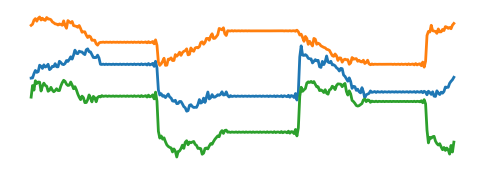

Here is the Python script that generated this plot:
# import numpy as np
# import matplotlib.pyplot as plt

# # ==========================================
# # 1. 生成更平缓的模拟时间序列数据
# # ==========================================
# np.random.seed(42)
# L = 300
# t = np.linspace(0, 4*np.pi, L)

# # 减小了高频成分的频率(如10t变5t)和振幅
# y1 = np.sin(t) + 0.15 * np.sin(5*t) + 0.1 * np.random.randn(L)
# y2 = 0.8 * np.cos(t - 0.5) + 0.1 * np.sin(6*t) + 0.1 * np.random.randn(L) + 1.5
# y3 = 1.2 * np.sin(0.8*t + 1) + 0.2 * np.sin(7*t) + 0.1 * np.random.randn(L) - 1.5

# X_true = np.vstack([y1, y2, y3]).T 

# # ==========================================
# # 2. 生成缺失掩码并制造缺失数据
# # ==========================================
# M = np.ones((L, 3), dtype=bool)
# M[50:90, :] = False
# M[140:190, :] = False
# M[240:280, :] = False

# X_masked = np.where(M, X_true, np.nan)

# # ==========================================
# # 3. 绘制纯净组件 (a) - 原始序列
# # ==========================================
# fig, ax = plt.subplots(figsize=(6, 2)) # 调整合适的宽长比
# colors = ['#1f77b4', '#ff7f0e', '#2ca02c']

# for i in range(3):
#     # 画出真实的灰色虚线作为背景参考
#     ax.plot(t, X_true[:, i], color='gray', linestyle='--', alpha=0.5)
#     # 画出观测到的数据
#     ax.plot(t, X_masked[:, i], color=colors[i], linewidth=2)

# # 移除所有坐标轴、刻度和边框
# ax.axis('off') 

# # ==========================================
# # 4. 保存为 SVG (紧凑边界，无多余留白)
# # ==========================================
# plt.savefig('component_a_timeseries.svg', format='svg', bbox_inches='tight', pad_inches=0, transparent=True)
# plt.close()

# import numpy as np
# import matplotlib.pyplot as plt

# # ==========================================
# # 1. 保持与时间序列一致的长度和缺失区间
# # ==========================================
# L = 300

# # 生成掩码，1表示观测到（黄色），0表示缺失（深紫色）
# M = np.ones(L, dtype=int)
# M[50:90] = 0
# M[140:190] = 0
# M[240:280] = 0

# # ==========================================
# # 2. 绘制纯净组件 - 掩码色块
# # ==========================================
# # 设置为扁长的条带形状，宽度与上一个图保持比例一致
# fig, ax = plt.subplots(figsize=(6, 0.8)) 

# # 使用 imshow 绘制 1D 数组，cmap='viridis' 会将 1 映射为黄色，0 映射为深紫色
# ax.imshow(M[np.newaxis, :], aspect='auto', cmap='viridis', extent=[0, L, 0, 1])

# # 移除所有坐标轴、边框、刻度
# ax.axis('off')

# # ==========================================
# # 3. 保存为 SVG (紧凑边界，无多余留白，透明背景)
# # ==========================================
# plt.savefig('component_a_mask.svg', format='svg', bbox_inches='tight', pad_inches=0, transparent=True)
# plt.close()


# import numpy as np
# import pandas as pd
# import matplotlib.pyplot as plt

# # ==========================================
# # 1. 生成完全一致的模拟数据
# # ==========================================
# np.random.seed(42)
# L = 300
# t = np.linspace(0, 4*np.pi, L)

# y1 = np.sin(t) + 0.15 * np.sin(5*t) + 0.1 * np.random.randn(L)
# y2 = 0.8 * np.cos(t - 0.5) + 0.1 * np.sin(6*t) + 0.1 * np.random.randn(L) + 1.5
# y3 = 1.2 * np.sin(0.8*t + 1) + 0.2 * np.sin(7*t) + 0.1 * np.random.randn(L) - 1.5

# X_true = np.vstack([y1, y2, y3]).T 

# M = np.ones((L, 3), dtype=bool)
# M[50:90, :] = False
# M[140:190, :] = False
# M[240:280, :] = False

# X_masked = np.where(M, X_true, np.nan)

# # ==========================================
# # 2. 修改为：前向填充 (Forward Fill / LOCF)
# # ==========================================
# X_df = pd.DataFrame(X_masked)
# # 使用 ffill (forward fill)，用前一个有效值向后填补
# # 加上 bfill() 是为了兜底，防止序列最开头就是 NaN
# X_ff = X_df.ffill().bfill().values 

# # ==========================================
# # 3. 绘制纯净组件 (b) - 前向填充序列
# # ==========================================
# fig, ax = plt.subplots(figsize=(6, 2)) 
# colors = ['#1f77b4', '#ff7f0e', '#2ca02c']

# for i in range(3):
#     ax.plot(t, X_ff[:, i], color=colors[i], linewidth=2)

# ax.axis('off') 

# # ==========================================
# # 4. 保存为 SVG
# # ==========================================
# plt.savefig('component_b_forward_fill.svg', format='svg', bbox_inches='tight', pad_inches=0, transparent=True)
# plt.close()

# import numpy as np
# import pandas as pd
# import matplotlib.pyplot as plt

# # ==========================================
# # 1. 生成完全一致的模拟数据
# # ==========================================
# np.random.seed(42)
# L = 300
# t = np.linspace(0, 4*np.pi, L)

# y1 = np.sin(t) + 0.15 * np.sin(5*t) + 0.1 * np.random.randn(L)
# y2 = 0.8 * np.cos(t - 0.5) + 0.1 * np.sin(6*t) + 0.1 * np.random.randn(L) + 1.5
# y3 = 1.2 * np.sin(0.8*t + 1) + 0.2 * np.sin(7*t) + 0.1 * np.random.randn(L) - 1.5

# X_true = np.vstack([y1, y2, y3]).T 

# M = np.ones((L, 3), dtype=bool)
# M[50:90, :] = False
# M[140:190, :] = False
# M[240:280, :] = False

# X_masked = np.where(M, X_true, np.nan)

# # 前向填充 (Forward Fill)
# X_df = pd.DataFrame(X_masked)
# X_ff = X_df.ffill().bfill().values 

# # ==========================================
# # 2. 计算频域数据 (以第一个变量为例)
# # ==========================================
# # 进行快速傅里叶变换并取绝对值(振幅)
# fft_visual = np.abs(np.fft.fft(X_ff[:, 0]))
# freqs_visual = np.fft.fftfreq(L)

# # 只取正频率部分用于可视化展示
# pos_mask = freqs_visual > 0
# freqs_pos = freqs_visual[pos_mask]
# fft_pos = fft_visual[pos_mask]

# # ==========================================
# # 3. 绘制纯净组件 (c) - 频谱图与截断区域
# # ==========================================
# fig, ax = plt.subplots(figsize=(4, 2)) # 频谱图稍微短一点，符合原图排版比例

# # 绘制蓝色频谱曲线
# ax.plot(freqs_pos, fft_pos, color='#1f77b4', linewidth=1.5)

# # 计算截断位置 (保留前80%，截断后20%)
# max_freq = freqs_pos.max()
# cutoff_freq = max_freq * 0.8

# # 添加红色高频截断阴影区域 (带网格线剖面效果)
# ax.axvspan(cutoff_freq, max_freq, facecolor='lightcoral', alpha=0.5, edgecolor='red', hatch='xx')

# # 使用绘图标记(marker)画一个纯图形的大红叉，不使用任何文本字符
# center_x = cutoff_freq + (max_freq - cutoff_freq) / 2
# center_y = max(fft_pos) * 0.4 # 放在稍微靠中间偏下的位置
# ax.plot(center_x, center_y, marker='x', markersize=35, color='red', markeredgewidth=4)

# # 移除所有坐标轴、边框、刻度
# ax.axis('off') 

# # ==========================================
# # 4. 保存为 SVG
# # ==========================================
# plt.savefig('component_c_spectrum.svg', format='svg', bbox_inches='tight', pad_inches=0, transparent=True)
# plt.close()

import numpy as np
import pandas as pd
import matplotlib.pyplot as plt

# ==========================================
# 1. 生成完全一致的模拟数据
# ==========================================
np.random.seed(42)
L = 300
t = np.linspace(0, 4*np.pi, L)

y1 = np.sin(t) + 0.15 * np.sin(5*t) + 0.1 * np.random.randn(L)
y2 = 0.8 * np.cos(t - 0.5) + 0.1 * np.sin(6*t) + 0.1 * np.random.randn(L) + 1.5
y3 = 1.2 * np.sin(0.8*t + 1) + 0.2 * np.sin(7*t) + 0.1 * np.random.randn(L) - 1.5

X_true = np.vstack([y1, y2, y3]).T 

M = np.ones((L, 3), dtype=bool)
M[50:90, :] = False
M[140:190, :] = False
M[240:280, :] = False

X_masked = np.where(M, X_true, np.nan)

# ==========================================
# 2. 前向填充 (Forward Fill)
# ==========================================
X_df = pd.DataFrame(X_masked)
X_ff = X_df.ffill().bfill().values 

# ==========================================
# 3. 核心算法 - 频域高频截断与逆变换
# ==========================================
X_lp = np.zeros_like(X_ff)

for i in range(3):
    # 进行傅里叶变换
    fft_vals = np.fft.fft(X_ff[:, i])
    
    # 计算需要保留的频率范围 (保留低频的 80%)
    keep_ratio = 0.8
    keep_N = int(L * keep_ratio / 2)
    
    # 截断高频部分 (将其设为 0)
    # 频率数组结构: [0, 正低频..., 正高频..., 负高频..., 负低频...]
    fft_vals_filtered = fft_vals.copy()
    fft_vals_filtered[keep_N : -keep_N] = 0 
    
    # 逆傅里叶变换还原为时域信号
    X_lp[:, i] = np.fft.ifft(fft_vals_filtered).real

# ==========================================
# 4. 绘制纯净组件 (c) - 平滑处理后的最终序列
# ==========================================
fig, ax = plt.subplots(figsize=(6, 2)) # 保持与前面序列图一致的尺寸
colors = ['#1f77b4', '#ff7f0e', '#2ca02c']

for i in range(3):
    # 画出最终经过低通滤波平滑后的数据
    ax.plot(t, X_lp[:, i], color=colors[i], linewidth=2)

# 移除所有坐标轴、边框、刻度
ax.axis('off') 

# ==========================================
# 5. 保存为 SVG
# ==========================================
plt.savefig('component_c_smoothed.svg', format='svg', bbox_inches='tight', pad_inches=0, transparent=True)
plt.close()
